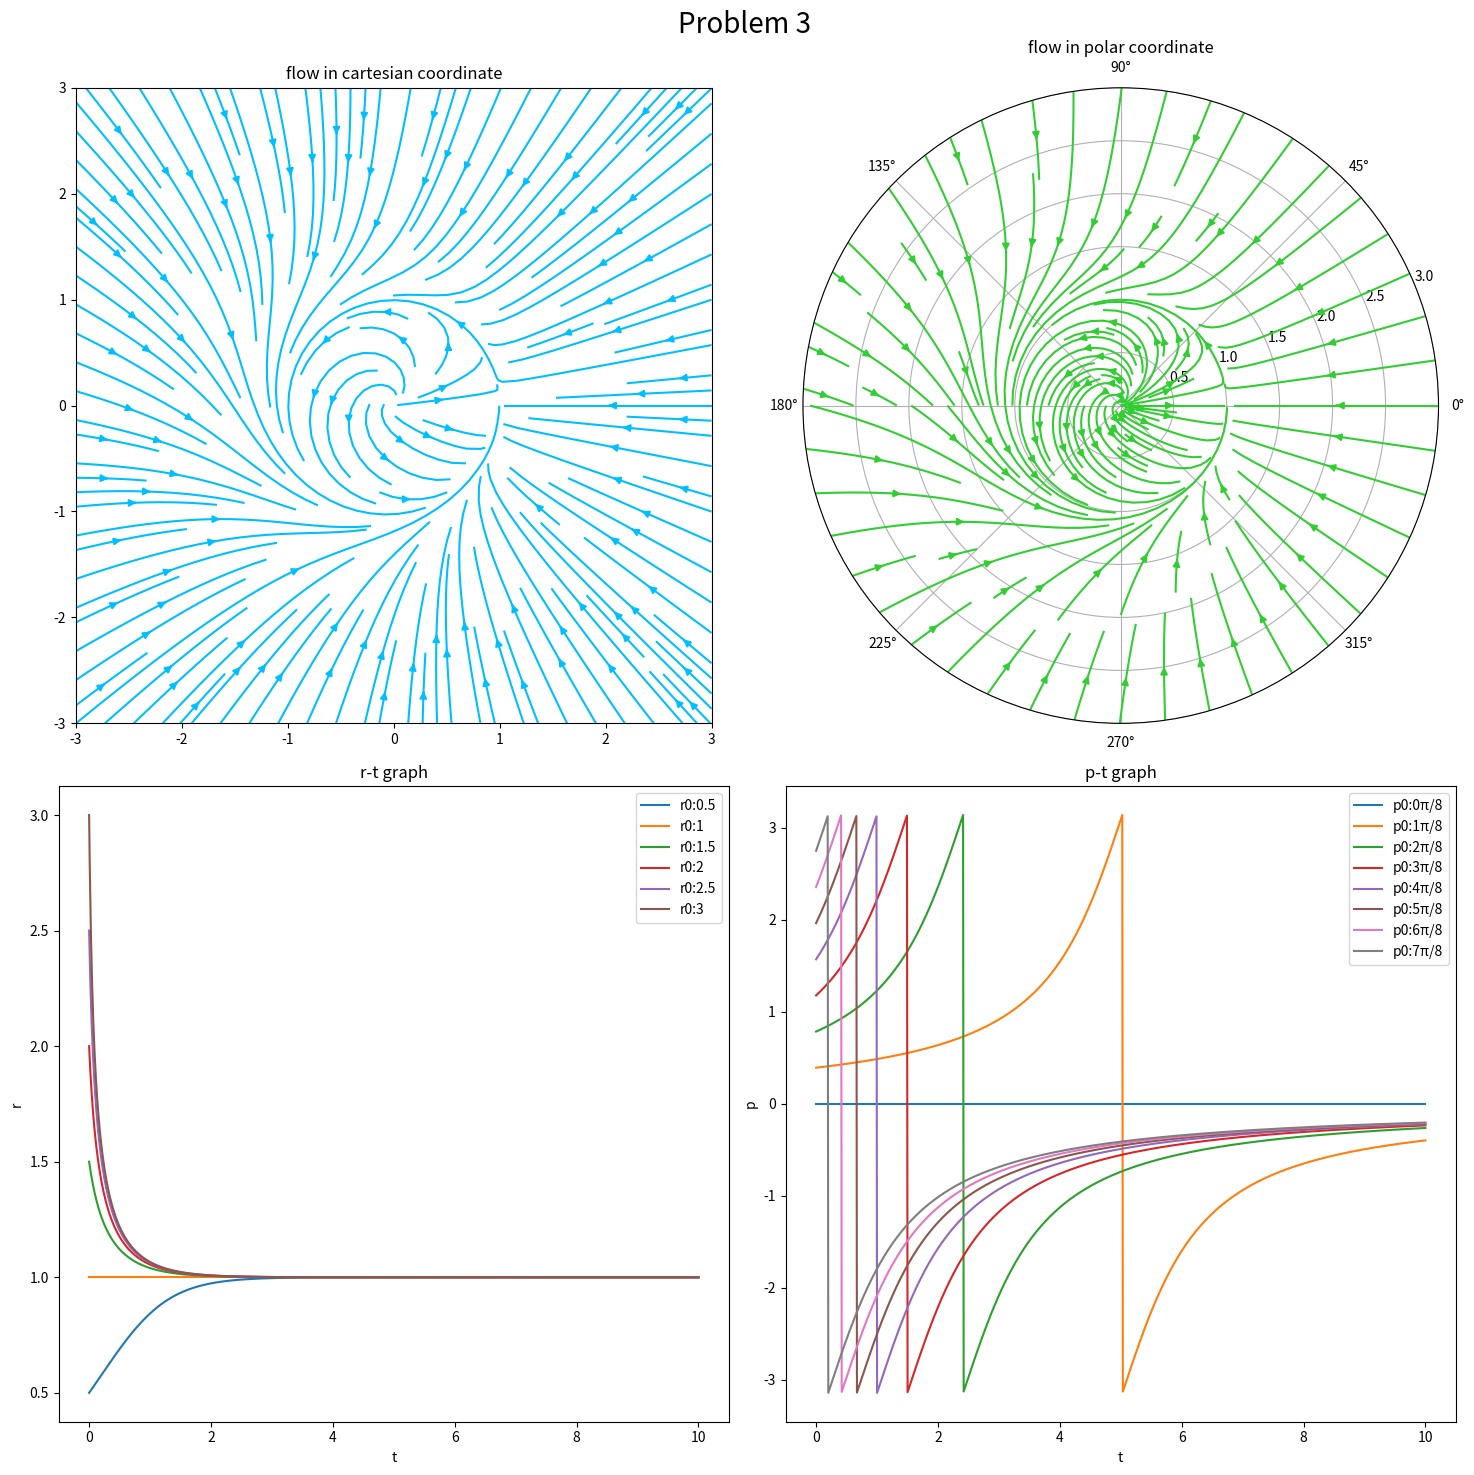

Reproduce this figure in Python. (Note: this script raises an exception after producing the figure.)
import math
import numpy as np
import matplotlib.pyplot as plt

MAX_R = 3
fig = plt.figure(figsize=(15, 15))
fig.suptitle("Problem 3", fontsize=20)


# 直交座標表示
ax1 = plt.subplot(221)
ax1.set_aspect("equal")
raw_x = np.linspace(-MAX_R, MAX_R, 500 + 1)
raw_y = np.linspace(-MAX_R, MAX_R, 500 + 1)
x, y = np.meshgrid(raw_x, raw_y)
dxdt = x - y - x * (x**2 + y**2) + (x * y) / (np.sqrt(x**2 + y**2))
dydt = x + y - y * (x**2 + y**2) - (x * x) / (np.sqrt(x**2 + y**2))
ax1.streamplot(x=x, y=y, u=dxdt, v=dydt, color="deepskyblue", density=1.5)
ax1.set_xlim(-MAX_R, MAX_R)
ax1.set_ylim(-MAX_R, MAX_R)
ax1.set_title("flow in cartesian coordinate")

# 極座標表示
ax2 = plt.subplot(222, projection="polar")
raw_r = np.linspace(0, MAX_R, 100 + 1)
raw_p = np.linspace(-math.pi, math.pi, 360 * 10 + 1)
r, p = np.meshgrid(raw_r, raw_p)
drdt = r - r**3
dpdt = 1 - np.cos(p)
ax2.streamplot(x=p.T, y=r.T, u=dpdt.T, v=drdt.T, color="limegreen", density=1.5)
ax2.set_ylim(0, MAX_R)
ax2.set_title("flow in polar coordinate")

# r-t graph
ax3 = plt.subplot(223)
t = np.linspace(0, 10, 1000)
for r0 in [0.5, 1, 1.5, 2, 2.5, 3]:
    r = np.sqrt(1 / ((1 / (r0**2) - 1) * np.exp(-2 * t) + 1))
    ax3.plot(t, r, label=f"r0:{r0}")
ax3.set_xlabel("t")
ax3.set_ylabel("r")
ax3.legend()
ax3.set_title("r-t graph")

# p-t graph
ax4 = plt.subplot(224)
t = np.linspace(0, 10, 1000)
for _p0 in range(8):
    p0 = math.pi / 8 * _p0
    p = 2 * np.arctan(1 / (-t + 1 / np.tan(p0 / 2)))
    ax4.plot(t, p, label=f"p0:{_p0}π/8")
ax4.set_xlabel("t")
ax4.set_ylabel("p")
ax4.legend()
ax4.set_title("p-t graph")

plt.tight_layout()

# plt.show()
plt.savefig("情報理工/2015/3.png")
